The GitHub repository NguyenBuiQuanqHuy/Crab_Classification_CNN contains a labelled image folder "dataset" with 6 categories: blue crab, coconut crab, king crab, mud crab, stone crab, vampire crab. Examples follow, each with its label.

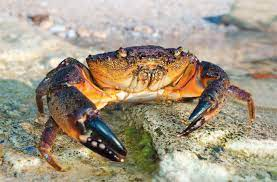
Label: stone crab

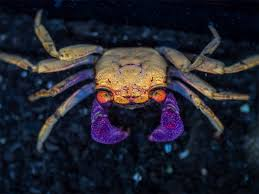
Label: vampire crab

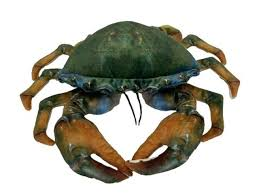
Label: mud crab

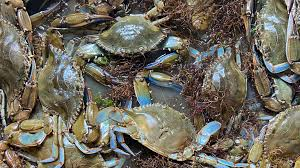
Label: blue crab

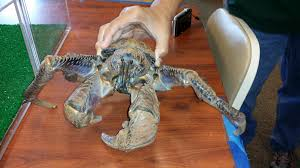
Label: coconut crab

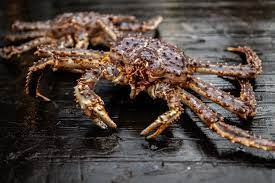
Label: king crab
